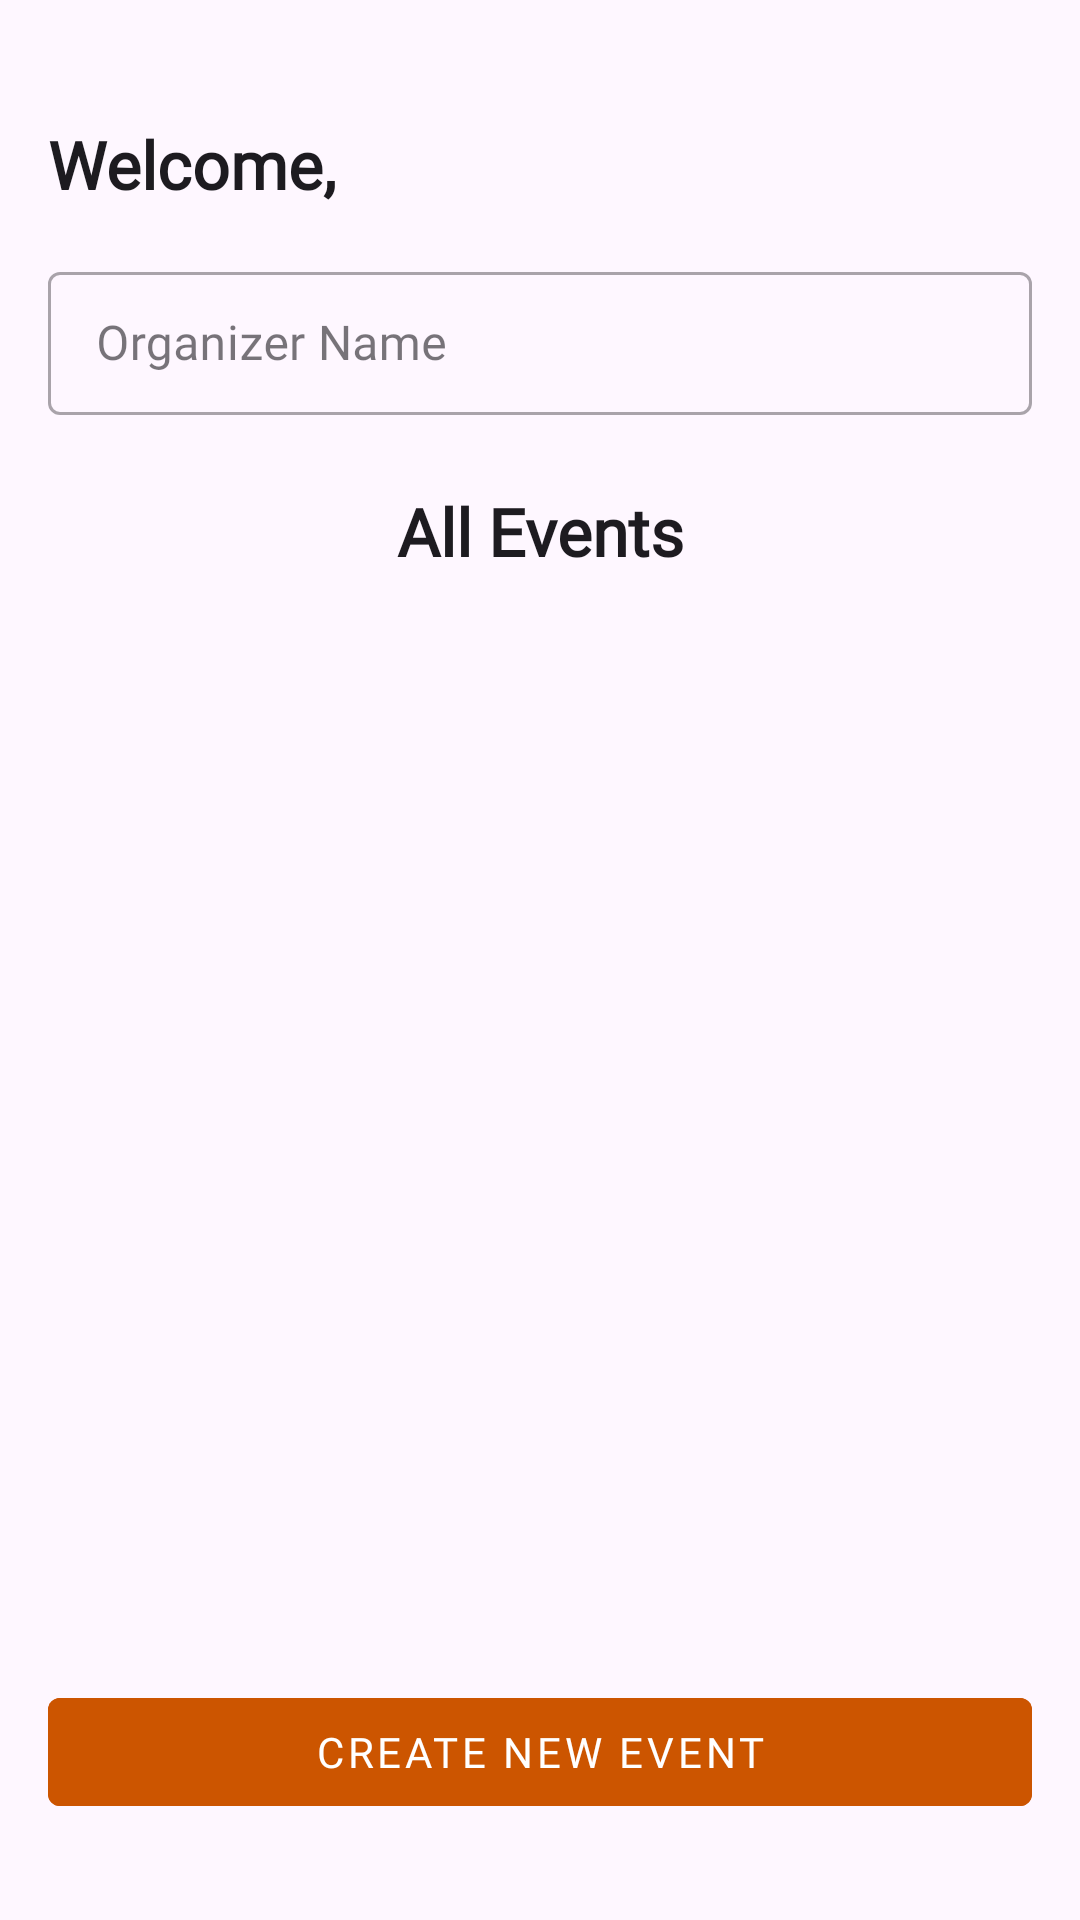

Produce the Android XML layout that renders to this screen, including the resource entries it uses.
<!-- AndroidManifest.xml: application theme Theme.ProjectApp -->
<!-- res/layout/activity_organizer_page.xml -->
<androidx.constraintlayout.widget.ConstraintLayout xmlns:android="http://schemas.android.com/apk/res/android"
    xmlns:app="http://schemas.android.com/apk/res-auto"
    xmlns:tools="http://schemas.android.com/tools"
    android:layout_width="match_parent"
    android:layout_height="match_parent"
    android:padding="16dp"
    tools:context=".View.OrganizerPageActivity">

    <com.google.android.material.textview.MaterialTextView
        android:id="@+id/headerTextView"
        android:layout_width="wrap_content"
        android:layout_height="wrap_content"
        android:layout_marginTop="24dp"
        android:fontFamily="@font/bold1"
        android:text="Welcome, "
        android:textAppearance="@style/TextAppearance.AppCompat.Large"
        app:layout_constraintStart_toStartOf="parent"
        app:layout_constraintTop_toTopOf="parent"
        android:textStyle="bold"/>

    <com.google.android.material.textfield.TextInputLayout
        android:id="@+id/organizerNameInputLayout"
        style="@style/Widget.MaterialComponents.TextInputLayout.OutlinedBox.Dense"
        android:layout_width="0dp"
        android:layout_height="wrap_content"
        android:layout_marginTop="16dp"
        app:layout_constraintTop_toBottomOf="@+id/headerTextView"
        app:layout_constraintStart_toStartOf="parent"
        app:layout_constraintEnd_toEndOf="parent">

        <com.google.android.material.textfield.TextInputEditText
            android:id="@+id/organizerNameEditText"
            android:layout_width="match_parent"
            android:layout_height="wrap_content"
            android:fontFamily="@font/bold1"
            android:hint="Organizer Name" />
    </com.google.android.material.textfield.TextInputLayout>

    <com.google.android.material.textview.MaterialTextView
        android:id="@+id/allEventsTextView"
        android:layout_width="0dp"
        android:layout_height="wrap_content"
        android:layout_marginTop="24dp"
        android:text="All Events"
        android:fontFamily="@font/bold1"
        android:textAppearance="@style/TextAppearance.AppCompat.Large"
        android:textStyle="bold"
        android:textAlignment="center"
        app:layout_constraintTop_toBottomOf="@+id/organizerNameInputLayout"
        app:layout_constraintStart_toStartOf="parent"
        app:layout_constraintEnd_toEndOf="parent"/>

    <androidx.recyclerview.widget.RecyclerView
        android:id="@+id/eventListRecyclerView"
        android:layout_width="0dp"
        android:layout_height="0dp"
        app:layout_constraintTop_toBottomOf="@+id/allEventsTextView"
        app:layout_constraintBottom_toTopOf="@+id/createNewEventButton"
        app:layout_constraintStart_toStartOf="parent"
        app:layout_constraintEnd_toEndOf="parent"
        android:layout_marginTop="16dp"/>

    <com.google.android.material.button.MaterialButton
        android:id="@+id/createNewEventButton"
        style="@style/Widget.MaterialComponents.Button.UnelevatedButton"
        android:layout_width="0dp"
        android:layout_height="wrap_content"
        android:fontFamily="@font/bold1"
        android:text="Create New Event"
        android:textColor="@color/white"
        android:backgroundTint="@color/orange"
        app:layout_constraintStart_toStartOf="parent"
        app:layout_constraintEnd_toEndOf="parent"
        app:layout_constraintBottom_toBottomOf="parent"
        android:layout_marginBottom="16dp"/>

</androidx.constraintlayout.widget.ConstraintLayout>
<!-- resources referenced by this layout -->
<resources>
  <color name="orange">#CC5500</color>
  <color name="white">#FFFFFFFF</color>
  <style name="Theme.ProjectApp" parent="Base.Theme.ProjectApp" />
  <style name="Base.Theme.ProjectApp" parent="Theme.Material3.DayNight.NoActionBar">
          
           <item name="colorPrimary">@color/statusBar</item>
      </style>
  <color name="statusBar">#F28C28</color>
</resources>
